Photos from the image-classification dataset "ayrikData" in the GitHub repository hakan8755/golgeBoksuHareketSiniflandirmasi. Its 6 classes are: belirsiz, cogalt aparkat, cogalt direkt, cogalt egilme, cogalt krose, gard.

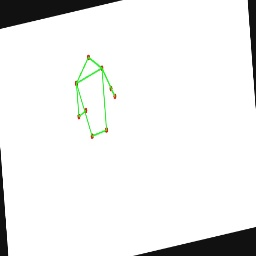
Label: cogalt aparkat

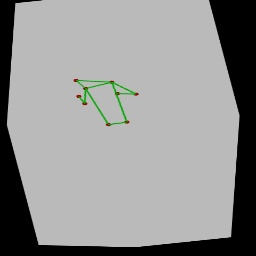
Label: cogalt krose

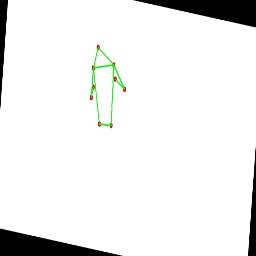
Label: cogalt egilme

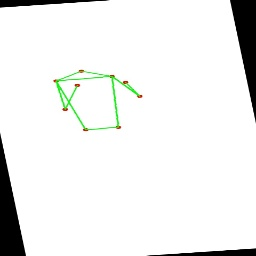
Label: cogalt direkt

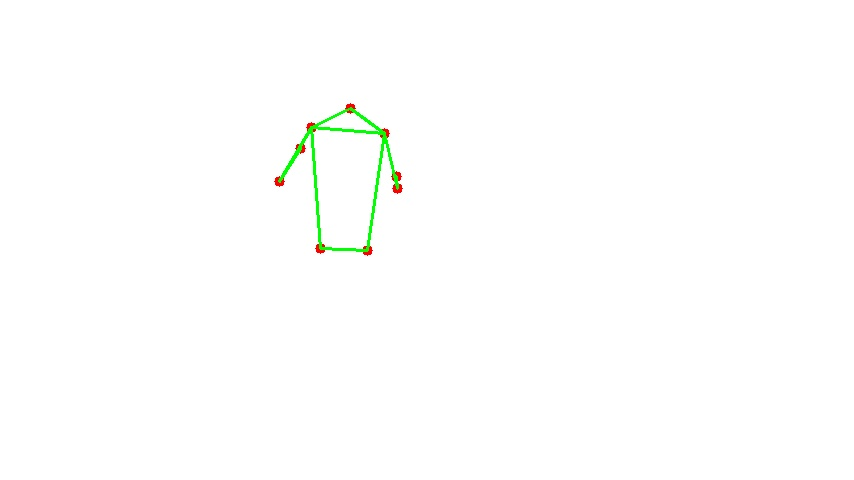
Label: gard

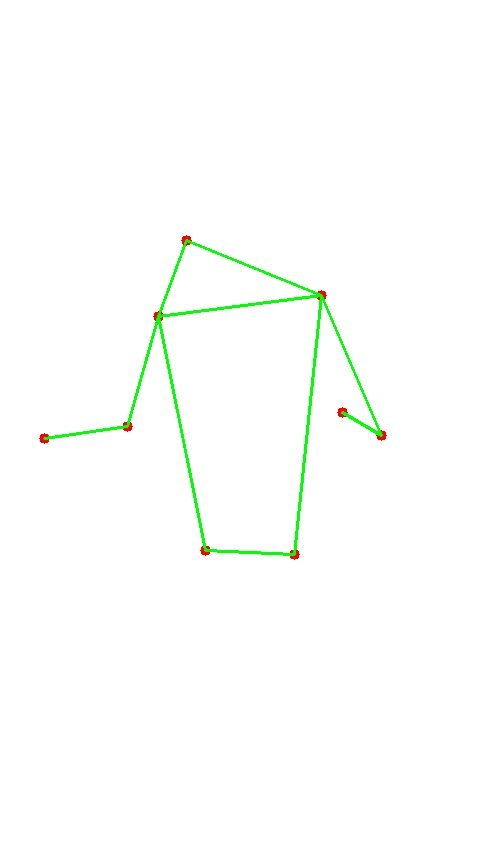
Label: belirsiz
